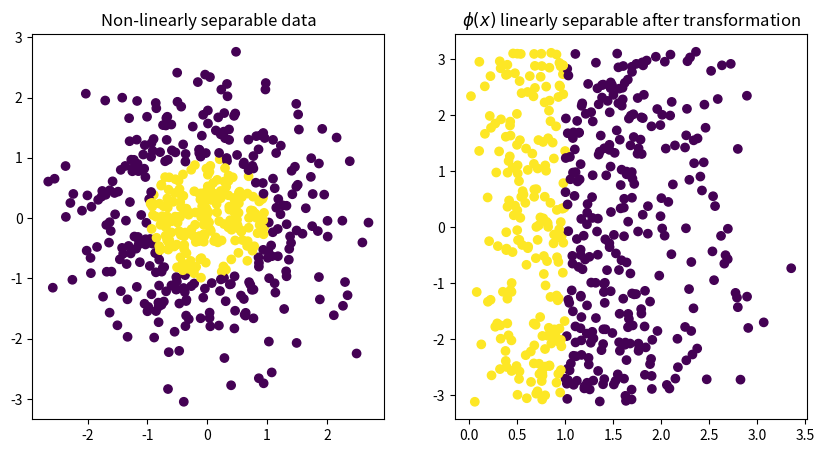

Generate this figure with matplotlib:
import numpy as np
import matplotlib.pyplot as plt

# Generate non-linearly separable data
np.random.seed(0)
X = np.random.randn(500, 2)
y = np.array([1 if np.linalg.norm(x) < 1 else -1 for x in X])

# Plot non-linearly separable data
plt.figure(figsize=(10,5))
plt.subplot(121)
plt.scatter(X[:, 0], X[:, 1], c=y)
plt.title('Non-linearly separable data')

# Apply polar transformation to make data linearly separable
def polar_transform(X):
    r = np.linalg.norm(X, axis=1)
    theta = np.arctan2(X[:, 1], X[:, 0])
    return np.column_stack((r, theta))

X_transformed = polar_transform(X)

# Plot transformed data
plt.subplot(122)
plt.scatter(X_transformed[:, 0], X_transformed[:, 1], c=y)
plt.title('$\phi(x)$ linearly separable after transformation')
plt.show()
